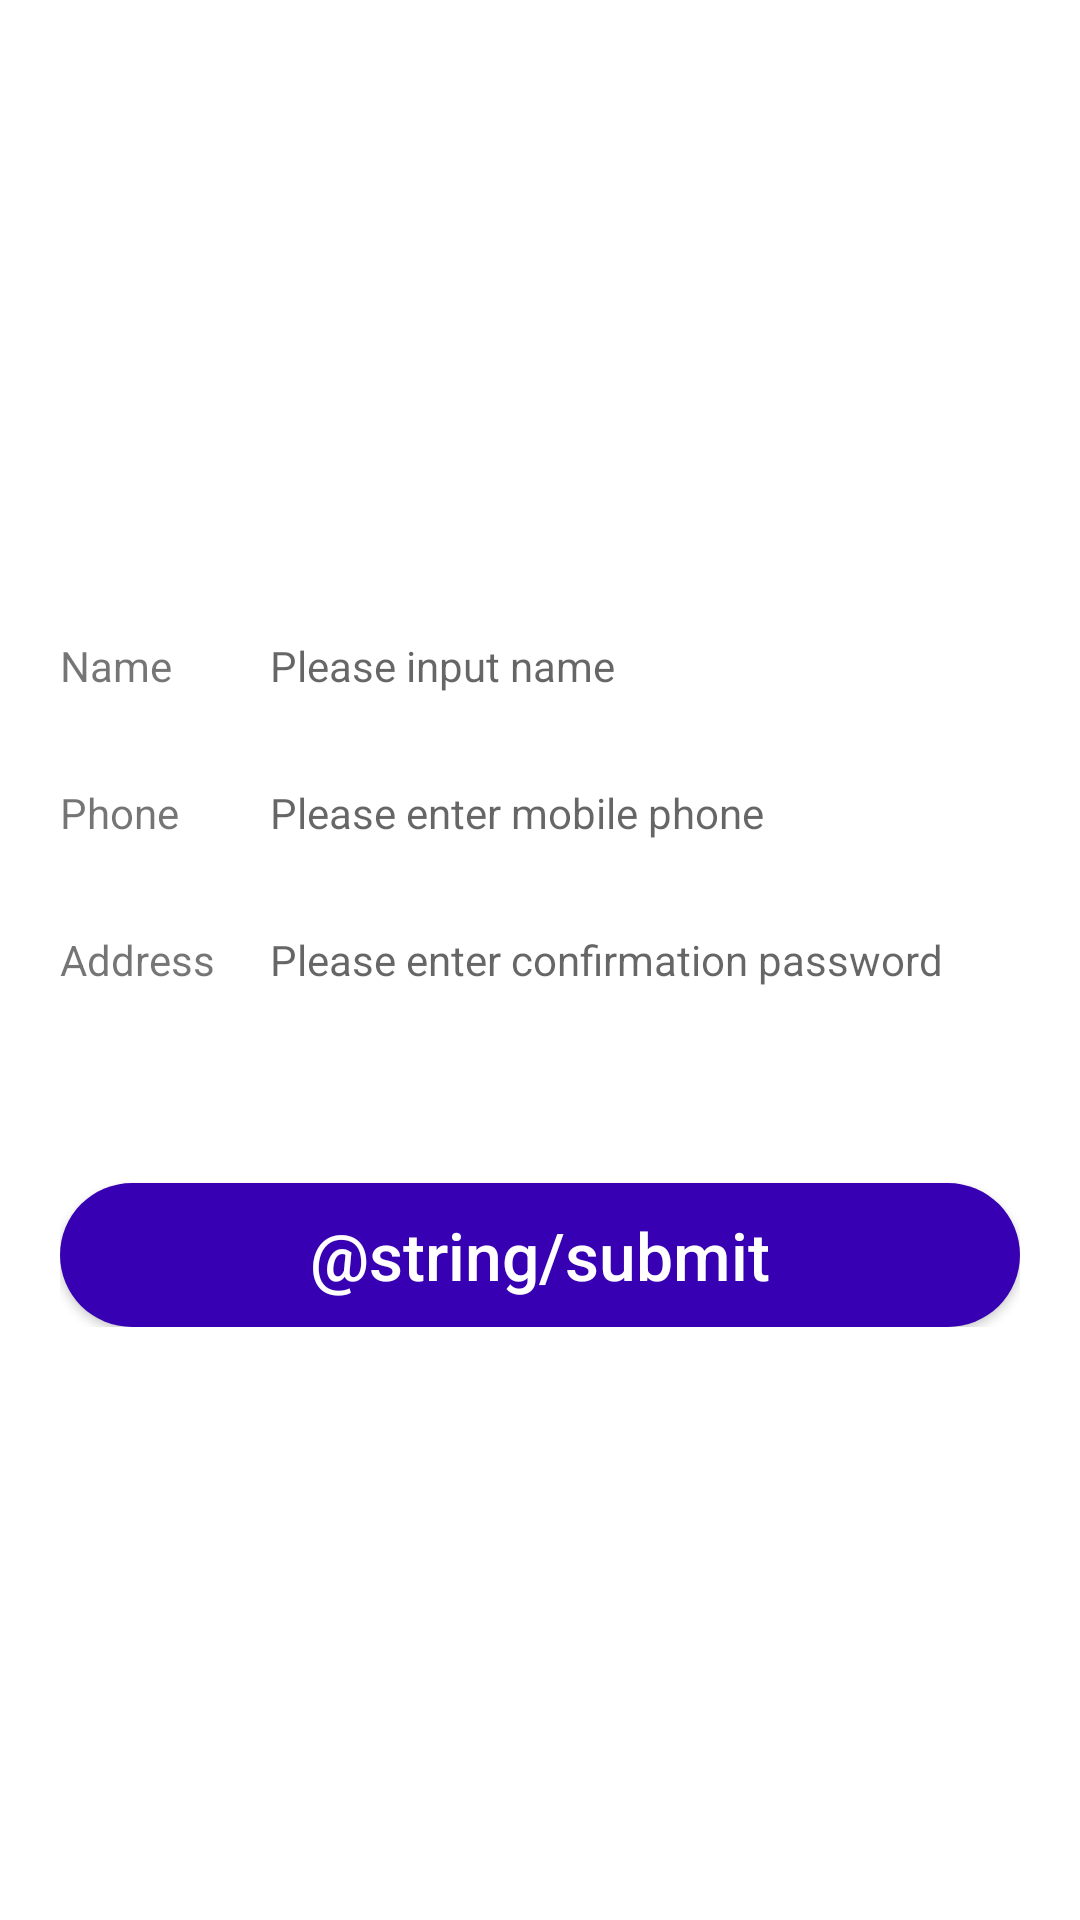

The Android layout XML behind this screen, and the referenced resources:
<!-- AndroidManifest.xml: application theme Theme.TSbeer -->
<!-- res/layout/activity_change_nickname.xml -->
<?xml version="1.0" encoding="utf-8"?>
<LinearLayout xmlns:android="http://schemas.android.com/apk/res/android"
    android:layout_width="match_parent"
    android:layout_height="match_parent"
    android:fitsSystemWindows="true"
    android:gravity="center_vertical"
    android:orientation="vertical">

        <LinearLayout
            android:layout_width="match_parent"
            android:layout_height="wrap_content"
            android:orientation="vertical"
            android:padding="20dp">

            <LinearLayout
                android:layout_width="match_parent"
                android:layout_height="wrap_content"
                android:background="@drawable/bg_border_bottom"
                android:orientation="horizontal"
                android:paddingTop="15dp"
                android:paddingBottom="15dp">

                <TextView
                    android:layout_width="70dp"
                    android:layout_height="wrap_content"
                    android:gravity="start"
                    android:text="@string/register_name"
                    android:textSize="14dp" />

                <EditText
                    android:id="@+id/et_nickName2"
                    android:layout_width="0dp"
                    android:layout_height="wrap_content"
                    android:layout_weight="2"
                    android:background="@null"
                    android:hint="@string/register_name_hint"
                    android:maxLength="10"
                    android:singleLine="true"
                    android:textSize="14dp" />
            </LinearLayout>

            <LinearLayout
                android:layout_width="match_parent"
                android:layout_height="wrap_content"
                android:background="@drawable/bg_border_bottom"
                android:orientation="horizontal"
                android:paddingTop="15dp"
                android:paddingBottom="15dp">

                <TextView
                    android:layout_width="70dp"
                    android:layout_height="wrap_content"
                    android:gravity="start"
                    android:text="@string/register_phone"
                    android:textSize="14dp" />

                <EditText
                    android:id="@+id/et_phone2"
                    android:layout_width="0dp"
                    android:layout_height="wrap_content"
                    android:layout_weight="2"
                    android:background="@null"
                    android:hint="@string/register_phone_hint"
                    android:inputType="phone"
                    android:maxLength="11"
                    android:singleLine="true"
                    android:textSize="14dp" />
            </LinearLayout>

            <LinearLayout
                android:layout_width="match_parent"
                android:layout_height="wrap_content"
                android:background="@drawable/bg_border_bottom"
                android:orientation="horizontal"
                android:paddingTop="15dp"
                android:paddingBottom="15dp">

                <TextView
                    android:layout_width="70dp"
                    android:layout_height="wrap_content"
                    android:gravity="start"
                    android:text="@string/register_address"
                    android:textSize="14dp" />

                <EditText
                    android:id="@+id/et_address2"
                    android:layout_width="0dp"
                    android:layout_height="wrap_content"
                    android:layout_weight="2"
                    android:background="@null"
                    android:hint="@string/register_address_hint"
                    android:maxLength="50"
                    android:singleLine="true"
                    android:textSize="14dp" />
            </LinearLayout>

            <Button
                android:id="@+id/btn_register2"
                android:layout_width="match_parent"
                android:layout_height="wrap_content"
                android:layout_marginTop="50dp"
                android:background="@drawable/btn_border_fill"
                android:text="@string/submit"
                android:textAllCaps="false"
                android:textColor="@color/white"
                android:textSize="22dp" />
        </LinearLayout>
</LinearLayout>
<!-- resources referenced by this layout -->
<resources>
  <!-- drawable btn_border_fill (drawable-v24) -->
  <?xml version="1.0" encoding="utf-8"?>
  <shape xmlns:android="http://schemas.android.com/apk/res/android" >
      
      
      <solid android:color="@color/purple_700" />
      
      <gradient
          android:angle="0"
          android:startColor="@color/purple_700"
          android:endColor="@color/purple_700"/>
      <corners
          android:radius="25dp"/>
  </shape>
  <string name="register_address">Address</string>
  <string name="register_address_hint">Please enter confirmation password</string>
  <string name="register_name">Name</string>
  <string name="register_name_hint">Please input name</string>
  <string name="register_phone">Phone</string>
  <string name="register_phone_hint">Please enter mobile phone</string>
  <style name="Theme.TSbeer" parent="Theme.MaterialComponents.DayNight.DarkActionBar">
          
          <item name="colorPrimary">@android:color/holo_orange_dark</item>
          <item name="colorPrimaryVariant">@android:color/holo_orange_light</item>
          <item name="colorOnPrimary">@color/white</item>
          
          <item name="colorSecondary">@android:color/holo_red_dark</item>
          <item name="colorSecondaryVariant">@android:color/holo_red_light</item>
          <item name="colorOnSecondary">@color/black</item>
          
          <item name="android:statusBarColor" tools:targetApi="l">?attr/colorPrimaryVariant</item>
          
      </style>
  <!-- not gathered from this repository: default colours our renderer supplied (Android Studio template values) -->
  <color name="purple_700">#FF3700B3</color>
  <color name="black">#FF000000</color>
  <color name="white">#FFFFFFFF</color>
</resources>
